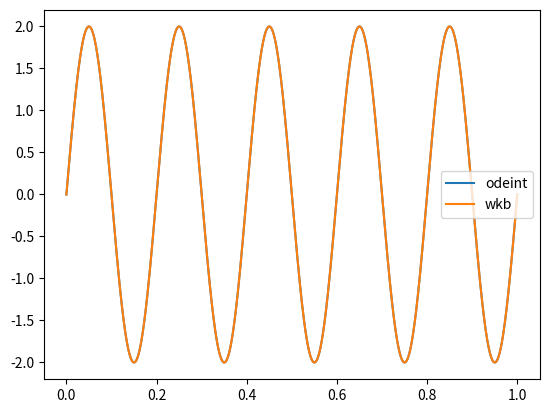

This chart was generated by the following Python code:
from typing import Callable

from matplotlib import pyplot as plt
import numpy as np
from scipy.integrate import solve_bvp
from scipy.constants import hbar, pi


Field = np.ndarray
Funcs = tuple[Field, Field]
Point = tuple[float, float]
System = Callable[[Field, Funcs], Funcs]
Func = Callable[[Field], Field]
BCs = Callable[[Point, Point], Field]


def ode_system(*, m: float, e: float) -> System:
    def inner(_x: Field, psi_phi: Funcs) -> Funcs:
        psi, phi = psi_phi
        return (
            phi,
            -2*m*e/hbar**2 * psi,
        )
    return inner


def bc(psi_phi_a: Point, psi_phi_b: Point) -> Field:
    return np.array([psi_phi_a[0], psi_phi_b[0]])


def solve(system: System, bcs: BCs, x: Field) -> Field:
    return solve_bvp(system, bcs, x, np.vstack((x, x))).y[0]  # type: ignore


def main():
    a = 1
    n = 10
    m = 10

    e = (n*pi*hbar/a)**2/(2*m)
    x = np.linspace(0, a, 10000)
    psi = solve(
        system=ode_system(m=m, e=e),
        bcs=bc,
        x=x,
    )
    psi_minmax = psi / psi.max()
    int_psi = (np.abs(psi_minmax)**2).sum() * a * np.diff(x)[0]
    psi_scaled = psi_minmax / int_psi

    wkb = np.sin(np.sqrt(2*m*e)/hbar*x)
    int_wkb = (np.abs(wkb)**2).sum() * a * np.diff(x)[0]
    wkb_scaled = wkb / int_wkb

    plt.plot(x, psi_scaled, label="odeint")
    plt.plot(x, wkb_scaled, label="wkb")
    plt.legend()
    plt.show()


if __name__ == "__main__":
    main()
